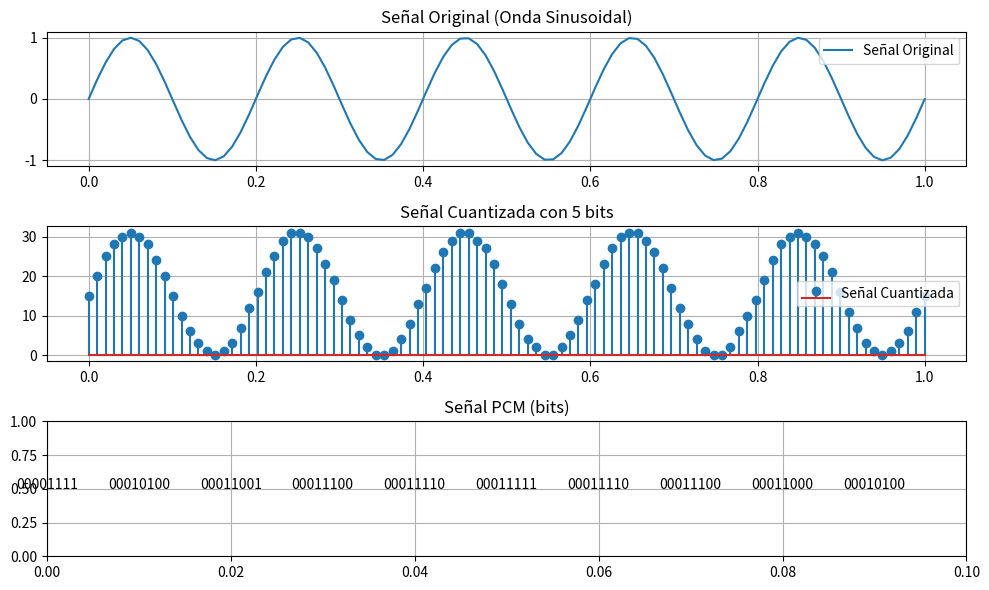

The script that saved this image:
import numpy as np
import matplotlib.pyplot as plt

# Parámetros de la señal
frecuencia = 5       # Frecuencia de la señal en Hz
duracion = 1         # Duración de la señal en segundos
fs = 100             # Frecuencia de muestreo (samples/segundo)
bits_por_muestra = 5 # Resolución en bits

#------------ Generar la señal de onda sinusoidal

# t genera un array de tiempo desde 0.0 con un aumento de 0.01 hasta 1

t = np.linspace(0, duracion + 1/(int(fs * duracion)), int(fs * duracion), endpoint=False)  #inicio, final, Numero de muestras (no debe ser negativo), endpoint = True (se coloca cuando la ultima muestra es el STOP)

señal_original = np.sin(2 * np.pi * frecuencia * t) #Ecuacion de la señal, se puede agregar un offset para no tener que normalizar la grafica

# Normalización para que los valores estén entre 0 y 1 (lo que facilita la cuantización), es como agregarle un offset
señal_normalizada = (señal_original - señal_original.min()) / (señal_original.max() - señal_original.min()) #Se agrega un offset para la señal de muestreo

# Cuantización de la señal, discretizar la señal 
ADC = 2 ** bits_por_muestra  # Número de niveles de cuantización, ** es potencia, ADC = 2 ** 5 = 32
señal_cuantizada = np.round(señal_normalizada * (ADC - 1)) #Se resta 1 para que sean 31 bits y evitar desbordamiento

'''señal_cuantizada = array([15., 20., 25., 28., 30., 31., 30., 28., 24., 20., 15., 10.,  6.,
                            3.,  1.,  0.,  1.,  3.,  7., 12., 16., 21., 25., 29., 31., 31.,
                            30., 27., 23., 19., 14.,  9.,  5.,  2.,  0.,  0.,  1.,  4.,  8.,
                            13., 17., 22., 26., 29., 31., 31., 29., 27., 23., 18., 13.,  8.,
                            4.,  2.,  0.,  0.,  2.,  5.,  9., 14., 18., 23., 27., 30., 31.,
                            31., 29., 26., 22., 17., 12.,  8.,  4.,  1.,  0.,  0.,  2.,  6.,
                            10., 14., 19., 24., 28., 30., 31., 30., 28., 25., 21., 16., 11.,
                            7.,  3.,  1.,  0.,  1.,  3.,  6., 11., 15.])'''

# Convertir los valores cuantizados a formato binario (PCM)
def decimal_a_binario(numero, bit):
    #return format(int(numero), f'0{bit}b')
    return format(int(numero), f'0{8}b') #Se muestran 8 bits

señal_pcm = [decimal_a_binario(valor, bits_por_muestra) for valor in señal_cuantizada]

'''muestra cuantizada en binario = ['00001111', '00010100', '00011001', '00011100', '00011110', 
                                    '00011111', '00011110', '00011100', '00011000', '00010100', 
                                    '00001111', '00001010', '00000110', '00000011', '00000001', 
                                    '00000000', '00000001', '00000011', '00000111', '00001100', 
                                    '00010000', '00010101', '00011001', '00011101', '00011111', 
                                    '00011111', '00011110', '00011011', '00010111', '00010011', 
                                    '00001110', '00001001', '00000101', '00000010', '00000000', 
                                    '00000000', '00000001', '00000100', '00001000', '00001101', 
                                    '00010001', '00010110', '00011010', '00011101', '00011111', 
                                    '00011111', '00011101', '00011011', '00010111', '00010010', 
                                    '00001101', '00001000', '00000100', '00000010', '00000000', 
                                    '00000000', '00000010', '00000101', '00001001', '00001110', 
                                    '00010010', '00010111', '00011011', '00011110', '00011111', 
                                    '00011111', '00011101', '00011010', '00010110', '00010001', 
                                    '00001100', '00001000', '00000100', '00000001', '00000000', 
                                    '00000000', '00000010', '00000110', '00001010', '00001110', 
                                    '00010011', '00011000', '00011100', '00011110', '00011111', 
                                    '00011110', '00011100', '00011001', '00010101', '00010000', 
                                    '00001011', '00000111', '00000011', '00000001', '00000000', 
                                    '00000001', '00000011', '00000110', '00001011', '00001111']'''

# Graficar la señal original y cuantizada
plt.figure(figsize=(10, 6))

plt.subplot(3, 1, 1)
plt.plot(t, señal_original, label='Señal Original')
plt.title('Señal Original (Onda Sinusoidal)')
plt.grid(True)
plt.legend()

plt.subplot(3, 1, 2)
#plt.step(t, señal_cuantizada, label='Señal Cuantizada', where='mid')
plt.stem(t, señal_cuantizada, label='Señal Cuantizada')
plt.title(f'Señal Cuantizada con {bits_por_muestra} bits')
plt.grid(True)
plt.legend()

# Mostrar los bits de la señal PCM para un segmento de la señal
plt.subplot(3, 1, 3)
plt.title('Señal PCM (bits)')
for i in range(len(señal_pcm[:10])):
    plt.text(i/fs, 0.5, señal_pcm[i], fontsize=10, ha='center')
plt.xlim(0, 10/fs)
plt.ylim(0, 1)
plt.grid(True)

plt.tight_layout()
plt.show()
